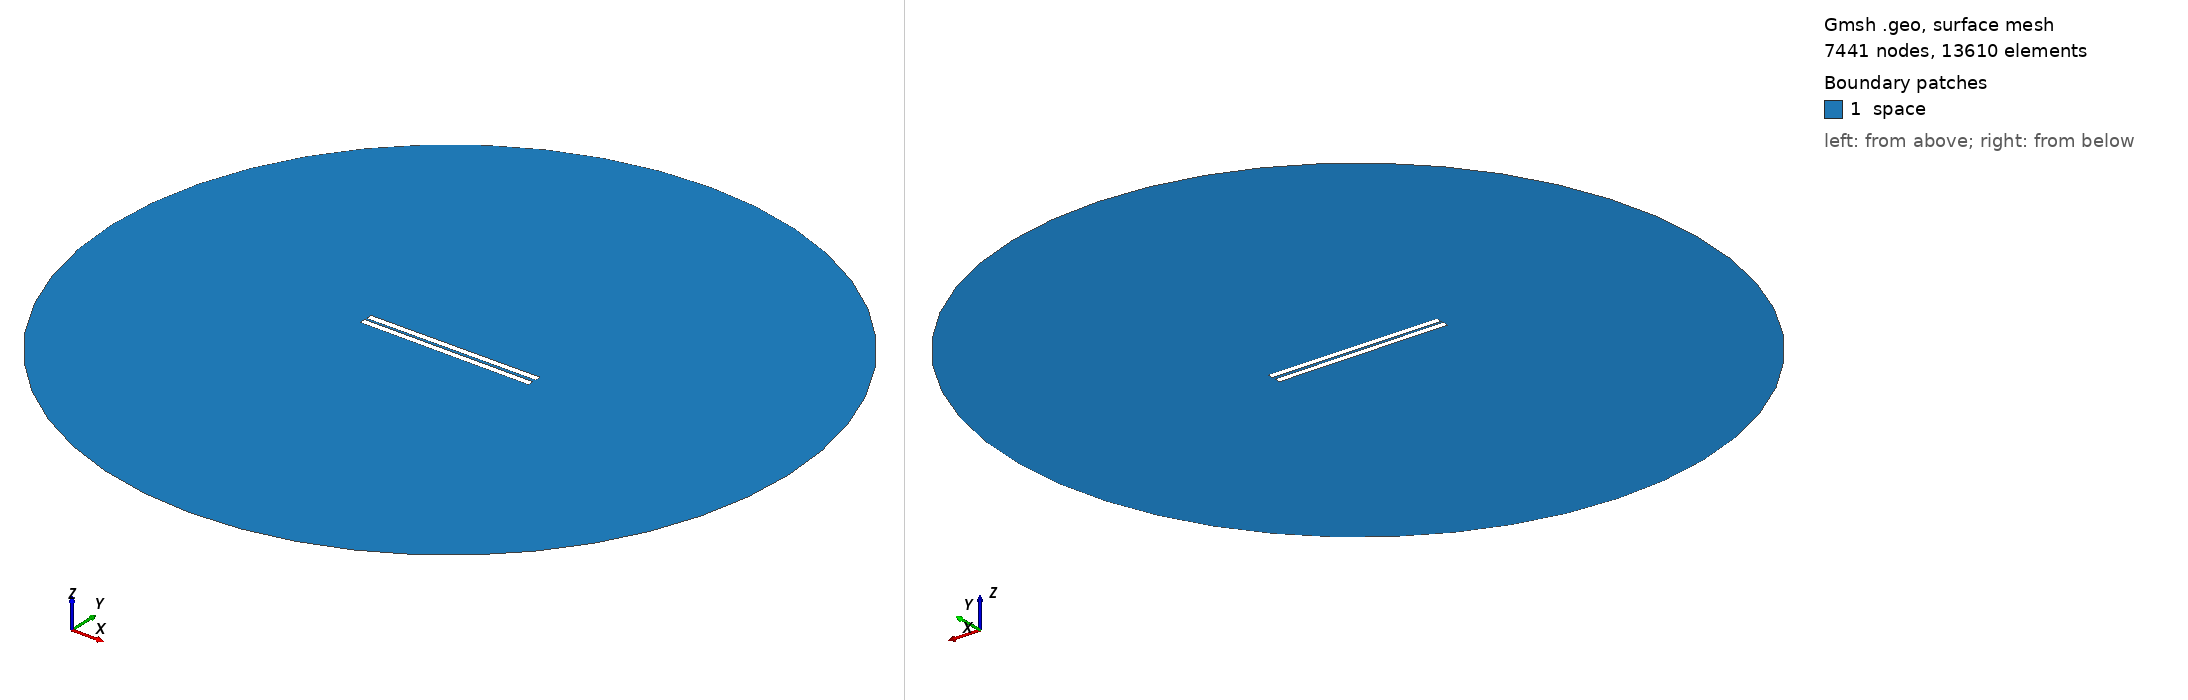

Gmsh geometry script, surface-meshed: 7441 nodes, 13610 surface elements. Boundary patches (legend numbers): 1 space. Left view from above one corner, right view from below the opposite corner. Legend entries are the model's physical surfaces. The drawing asked Gmsh for element sizes between 1% and 20% of the model's largest extent; the script's own settings can give other sizes.

=== 224.geo (drawn) ===
// Set the geometry kernel
SetFactory("OpenCASCADE");

//---------------------------------------
// Rectangles
//---------------------------------------

// Rectangle 1 (top)
Point(1) = {-49.78888888888889, 0.8611111111111112, 0, 1.0};
Point(2) = {49.78888888888889, 0.8611111111111112, 0, 1.0};
Point(3) = {49.78888888888889, 4.438888888888888, 0, 1.0};
Point(4) = {-49.78888888888889, 4.438888888888888, 0, 1.0};

Line(1) = {1, 2};
Line(2) = {2, 3};
Line(3) = {3, 4};
Line(4) = {4, 1};

Line Loop(1) = {1, 2, 3, 4};
Plane Surface(1) = {1};

Rotate { {0, 0, 1}, {0,  0.8611111111111112,  0}, 0.006 } {
  Surface{1};
}

// Rectangle 2 (bottom)
Point(5) = {-49.78888888888889, -0.8611111111111112, 0, 1.0};
Point(6) = {49.78888888888889, -0.8611111111111112, 0, 1.0};
Point(7) = {49.78888888888889, -4.438888888888888, 0, 1.0};
Point(8) = {-49.78888888888889, -4.438888888888888, 0, 1.0};

Line(5) = {5, 6};
Line(6) = {6, 7};
Line(7) = {7, 8};
Line(8) = {8, 5};

Line Loop(2) = {5, 6, 7, 8};
Plane Surface(2) = {2}; 


//---------------------------------------
// Circle
//---------------------------------------

// Define points
Point(9) = {0, 0, 0};        // Center
Point(10) = {200, 0, 0};     // Start point
Point(11) = {0, 200, 0};     // 90 degrees
Point(12) = {-200, 0, 0};    // 180 degrees
Point(13) = {0, -200, 0};    // 270 degrees

// Define circle arcs (each needs start, center, end)
Circle(9) = {10, 9, 11};
Circle(10) = {11, 9, 12};
Circle(11) = {12, 9, 13};
Circle(12) = {13, 9, 10};

// Define curve loop and surface if needed
Curve Loop(3) = {9, 10, 11, 12};
Surface(3) = {3};

//---------------------------------------
// Define Physical Groups
//---------------------------------------                

//--- Physical Curves
// Physical groups for boundaries
Physical Line("force_segment", 10) = {1};
Physical Line("upper_plate", 11) = {2, 3, 4};
Physical Line("lower_plate", 12) = {5, 6, 7, 8};
Physical Line("boundary", 20) = {9, 10, 11, 12};

// Subtract Rectangles from Circle
BooleanDifference{ Surface{3}; Delete; }{ Surface{1}; Surface{2}; Delete; }
//--- Physical Surfaces
Physical Surface("space", 30) = {3};


//---------------------------------------
// Fine mesh near the plates
//--------------------------------------- 

// Define a distance field for mesh refinement
Field[1] = Distance;
Field[1].CurvesList = {1, 2, 3, 4, 5, 6, 7, 8};  // Rectangle curves
Field[1].NumPointsPerCurve = 200;

c = 0.3;
// Define threshold field to control mesh size based on distance to attractor
Field[2] = Threshold;
Field[2].IField = 1;
Field[2].LcMin = c; // Minimum element size near the attractor
Field[2].LcMax = 100*c;  // Maximum element size away from the attractor
Field[2].DistMin = 0.01;
Field[2].DistMax = 40;

Background Field = 2;

//---------------------------------------
// 6. Generate the Mesh
//---------------------------------------
Mesh 2;  // 2D mesh generation
